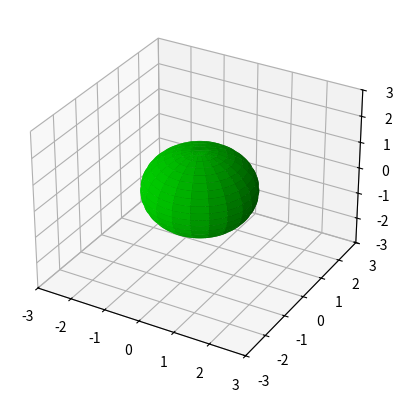

This figure's Python source:
from mpl_toolkits.mplot3d import Axes3D
import matplotlib.pyplot as plt
import numpy as np

fig = plt.figure()
ax = fig.add_subplot(111, projection='3d')

rstride = 5
cstride = 5
MinBound = -3
MaxBound = 3
u = np.linspace(0, 2*np.pi, 100)
v = np.linspace(0, np.pi, 100)


#SPHERE

x = (1.5)*np.outer(np.cos(u), np.sin(v))
y = (1.5)*np.outer(np.sin(u), np.sin(v))
z = (1.5)*np.outer(np.ones(np.size(u)), np.cos(v))

ax.plot_surface(x, y, z, rstride = rstride, cstride = cstride, color=(0,0.8,0), linewidth=0)

plt.show()
ax.set_xlim3d(MinBound, MaxBound)
ax.set_ylim3d(MinBound, MaxBound)
ax.set_zlim3d(MinBound, MaxBound)